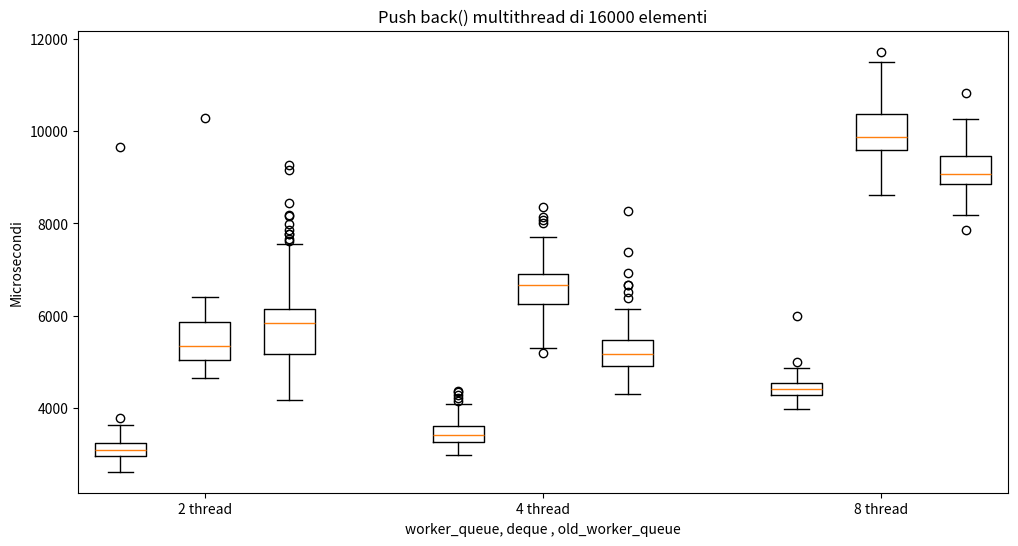

Write Python code to recreate this figure.
import matplotlib.pyplot as plt
import numpy as np

# push_back() multithread di 16000 elementi definisco vettori di tempi per worker deque e old con 2 4 8 thread
worker_queue_2 = [9652,3135,2953,3113,2679,2959,3285,3469,3076,3033,2997,3267,3057,3188,3099,3057,2629,3013,3180,3268,2985,3336,2832,2795,3189,3638,3097,3035,3048,2923,3325,2983,3010,3217,3232,2729,3307,2914,2875,2872,3097,3070,3375,2745,3322,2907,3173,3245,3795,2645,3066,3059,2747,3103,2926,3111,2932,3264,2778,3160,3347,3209,3222,3131,3083,3133,3280,3142,3273,3023,3493,2946,2971,3263,2834,3020,3096,3102,3000,3243,2936,3051,3241,3151,3144,3183,3006,3243,3480,2828,3010,3344,3363,2963,2816,3278,3400,2846,3003,3236]
deque_2 = [5859,5343,5395,5097,5361,5530,4678,5147,4976,5347,5458,5079,4947,6066,6389,6139,5616,6041,5272,5632,4965,5454,5055,5223,4727,5186,5020,5320,5003,4688,6193,5020,10272,5248,5079,5434,4937,5222,6012,6375,5723,5900,4923,5433,5082,4783,5449,6213,4666,5018,5166,5427,5001,4963,5312,5395,5932,5180,6136,6416,5073,5042,4676,5669,5000,5266,4831,5142,4887,5062,5299,5395,4891,5204,5055,6191,6028,6243,5859,5245,5204,5429,6258,6321,5950,5547,5406,5421,5668,4879,5484,5044,6196,5885,5354,6008,5969,6020,6326,5686]
old_worker_queue_2 = [5680,4731,5984,5747,6148,7866,5755,6153,6353,5884,4968,5524,4552,6727,5610,5672,5940,4668,4742,8181,7559,4242,4987,5976,7979,4867,5697,5866,5944,4571,4380,4613,5851,5498,6169,6020,5452,4772,8159,7625,5617,4936,4559,7764,6889,6002,4391,5709,6087,5925,5921,5841,6278,9158,5502,5630,6009,5325,7103,6372,4831,6219,5988,5510,5919,5987,5944,5857,5839,4542,5840,7543,5600,5691,4179,4660,4222,4624,9261,6209,5839,4739,4513,5850,7658,5918,5251,4709,5592,7780,5994,5437,5798,4826,8448,6186,5370,6119,5511,7423]

worker_queue_4 = [3180,3345,3257,3399,3526,3260,3330,3435,3440,3224,3294,4352,4382,4099,4229,3881,3740,4282,3520,3427,3584,3746,3743,3110,3030,4096,3628,3179,3512,3401,3355,3182,3318,3322,3530,3362,3586,3295,3425,3668,3137,3363,3268,3681,3539,3204,3255,3329,3504,3119,3592,3048,3318,3341,3190,3487,3259,3312,3706,3301,3533,3684,3299,3692,3198,3219,3460,3337,3406,3458,3138,3999,3426,3622,3804,4067,3608,3207,3384,3738,3600,3217,3270,3277,3137,3591,3313,2991,3340,3489,3477,3145,4161,3417,3608,4016,3536,3346,3428,3741]
deque_4 = [6048,6273,5592,7084,6464,5997,6158,5307,6270,6044,6803,6467,5752,6258,6113,6556,5623,6766,7490,6891,7061,6778,7074,6781,7487,7104,6906,6466,5930,6373,6407,6686,5634,7532,5602,7027,6821,6722,6255,6013,5776,7164,6043,8019,6812,6322,6267,5985,6881,8140,6899,6859,7275,7204,6754,6300,6578,7583,6788,6899,6689,6944,6310,7138,6879,6847,6187,6701,5905,6509,6651,8345,6228,5692,6907,7430,7032,8069,6354,5188,6170,5642,5872,6625,6648,6910,6770,7698,6829,6902,5827,6630,6974,6574,6896,6913,6538,6800,6583,6593]
old_worker_queue_4 = [4830,5395,5441,6074,4825,5471,4687,5351,5758,4309,5235,4774,5338,5157,5375,4933,6041,5424,5489,5408,5329,4928,5246,5305,5210,4975,5935,5273,5181,5793,5003,5013,4902,5242,5769,5071,4612,5120,6660,5157,5493,4992,5138,4952,4859,4596,4701,4637,6045,4679,4848,8268,5600,4958,5465,4911,5643,4513,5139,4740,4874,5644,5127,4702,5548,5415,4962,5300,5026,4815,4787,6934,5565,5670,4945,7385,5101,4816,5651,5599,4973,4822,5167,5185,4887,6146,5175,4984,6388,5364,5157,4731,4765,5185,6509,5320,5235,4968,6661,5398]

worker_queue_8 = [4209,4419,4407,4150,4509,4441,4488,4527,4694,4334,4383,4105,4281,4619,4051,4179,4450,4496,4299,4280,4226,5012,4688,4488,4631,4301,4554,4191,4229,4203,4161,4368,4427,4489,4595,4361,4361,4437,4382,4128,4879,4622,4150,4733,4390,4576,4422,4774,4169,4414,4320,4314,4302,4578,4542,4441,4196,4380,4178,4303,4132,4222,4421,4539,4112,4721,4562,4148,4428,4387,4289,4596,4576,4673,4550,4480,4624,4333,4227,4440,4373,4475,4347,4325,4745,4458,3977,4187,4388,4720,4652,4741,4330,4358,4469,5992,4507,4748,4361,4255,]
deque_8 = [11714,10618,10012,9040,10097,10159,9974,11497,11440,9575,8614,10355,10745,10703,10164,9949,10095,8843,10415,10890,10916,9853,10454,9228,10058,9747,8872,10278,10757,10250,10107,9764,9487,9838,9802,10997,9740,8978,9856,9424,9775,9792,9860,9895,9875,10116,10609,9488,9601,11046,9612,10542,9842,9973,9818,8897,9437,9077,9961,10103,9111,9494,9782,8992,10039,10419,9571,9571,9250,9863,10364,9845,10497,9221,9812,9807,9462,9764,9909,10914,9737,10033,9558,10798,8772,10343,9095,9730,9790,10589,10885,9654,10869,10766,11125,10846,10060,10152,9464,9636]
old_worker_queue_8 = [8643,9349,8577,8822,9024,8917,8796,8673,8346,9904,9458,8989,9826,8903,9072,8795,8625,8749,8696,9929,9303,10013,9716,8868,9727,9280,9312,8691,8182,8974,8922,9782,9870,9577,8324,9316,9052,9363,9383,9557,7860,9221,9289,8362,9475,9720,9387,8994,8983,9292,9879,10812,10180,9199,10087,8847,9387,8626,9076,8702,8849,9483,8360,8798,9457,9183,8866,9493,9299,8872,8790,9496,10248,8990,8934,9096,8883,9059,9572,9044,9070,8990,8667,8378,8702,8934,9701,9214,9470,9036,9048,9961,9447,9276,9010,9285,9260,9024,9189,9219]

# Crea i dati per il box plot
dati = [
    [worker_queue_2, deque_2, old_worker_queue_2],
    [worker_queue_4, deque_4, old_worker_queue_4],  
    [worker_queue_8, deque_8, old_worker_queue_8]   
]

# Posizioni dei box plot per ogni scenario
posizioni_base = np.arange(3)  # Posizioni di base per i box plot di ogni scenario

# Crea la figura
plt.figure(figsize=(12, 6))

# Aggiungi i box plot per ogni scenario (2, 4, 8 thread)
for i, scenario in enumerate(dati):
    # Spostamento delle posizioni per ogni scenario, distanziando di 4 unità
    plt.boxplot(scenario, positions=posizioni_base + i * 4, widths=0.6)

# Etichette per gli assi
plt.xlabel('worker_queue, deque , old_worker_queue')
plt.ylabel('Microsecondi')
plt.title('Push back() multithread di 16000 elementi')

# Aggiungi le etichette per gli scenari
plt.xticks([1, 5, 9], ['2 thread', '4 thread', '8 thread'])  # Etichette per gli scenari

# Mostra il grafico
plt.show()
